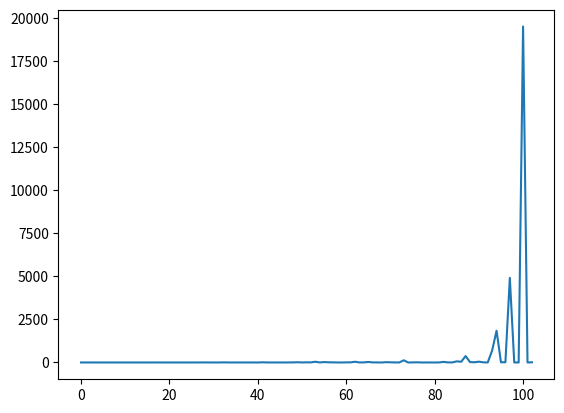

Recreate this plot in Python.
#
# Bax-Sneppen 2D implementation by
# [redacted]
#

import numpy as np
import matplotlib.pyplot as plt
from copy import deepcopy
import matplotlib.animation as animation


class BaxSneppen2D(object):
    def __init__(self, initial_values):
        self.states = [initial_values]
        self.ages = [np.zeros((len(initial_values), len(initial_values[0])))]

        self.avelanches = []
        self.cur_av_count = 0
        self.cur_av_start = -1

    def execute(self, moore=False):
        while self.update_state(moore):
            continue

        print(self.ages[-1])
        print(len(self.states))

    def update_state(self, moore=False):
        new_ages = self.ages[-1] + 1

        # Build a new state
        new_state = deepcopy(self.states[-1])

        min_val = np.argmin(new_state)
        y = min_val // len(new_state[0])
        x = min_val % len(new_state[0])
        # Stopping criterium
        # if new_state[y][x] > 0.205:
        # if new_state[y][x] > 0.20:
        #     return False

        # Count avelanches
        if new_state[y][x] > self.cur_av_start:
            if self.cur_av_start != -1:
                self.avelanches.append(self.cur_av_count)
            self.cur_av_count = 0
            self.cur_av_start = new_state[y][x]
        else:
            self.cur_av_count += 1

        if len(self.states) > 50000:
            return False

        # Modify the values around the minimum value
        new_state[y][x] = np.random.uniform(0, 1, 1)
        new_state[y - 1][x] = np.random.uniform(0, 1, 1)
        new_state[y][x - 1] = np.random.uniform(0, 1, 1)
        new_state[(y + 1) % len(new_state)][x] = np.random.uniform(0, 1, 1)
        new_state[y][(x + 1) % len(new_state[0])] = np.random.uniform(0, 1, 1)

        # Modify the cell ages
        new_ages[y][x] = 0
        new_ages[y - 1][x] = 0
        new_ages[(y + 1) % len(new_state)][x] = 0
        new_ages[y][x - 1] = 0
        new_ages[y][(x + 1) % len(new_state[0])] = 0

        if moore:
            new_state[y - 1][x - 1] = np.random.uniform(0, 1, 1)
            new_state[(y + 1) % len(new_state)][(x + 1) % len(new_state[0])] = np.random.uniform(0, 1, 1)
            new_state[(y + 1) % len(new_state)][x - 1] = np.random.uniform(0, 1, 1)
            new_state[y - 1][(x + 1) % len(new_state[0])] = np.random.uniform(0, 1, 1)

            new_ages[y - 1][x - 1] = 0
            new_ages[(y + 1) % len(new_state)][(x + 1) % len(new_state[0])] = 0
            new_ages[(y + 1) % len(new_state)][x - 1] = 0
            new_ages[y - 1][(x + 1) % len(new_state[0])] = 0

        self.states.append(new_state)
        self.ages.append(new_ages)

        return True

    def plot_ages(self):
        plt.imshow(self.ages[-1], aspect='auto', cmap='jet_r', interpolation='nearest')

    def plot_avelanches(self):
        plt.plot(self.avelanches)
        plt.show()

def main():
    initial_values = np.random.rand(15, 15)
    bs2d = BaxSneppen2D(initial_values)
    bs2d.execute(False)
    bs2d.plot_avelanches()
    #bs2d.plot_ages()
    #animate_ages(bs2d.ages)


def animate_ages(ages):
    fig = plt.figure()
    ax = fig.add_subplot(111)
    im = ax.imshow(ages[1], aspect='auto', cmap='jet_r', interpolation='nearest', vmin=0, vmax=np.max(ages[-1]))

    def animate(i):
        im.set_array(ages[i])  # update the data
        fig.canvas.draw()
        plt.title('iteration: ' + str(i))
        return im

    ani = animation.FuncAnimation(fig, animate, range(int(len(ages) * 0.75), len(ages)), interval=2, blit=False)
    plt.show()


if __name__ == '__main__':
    main()
